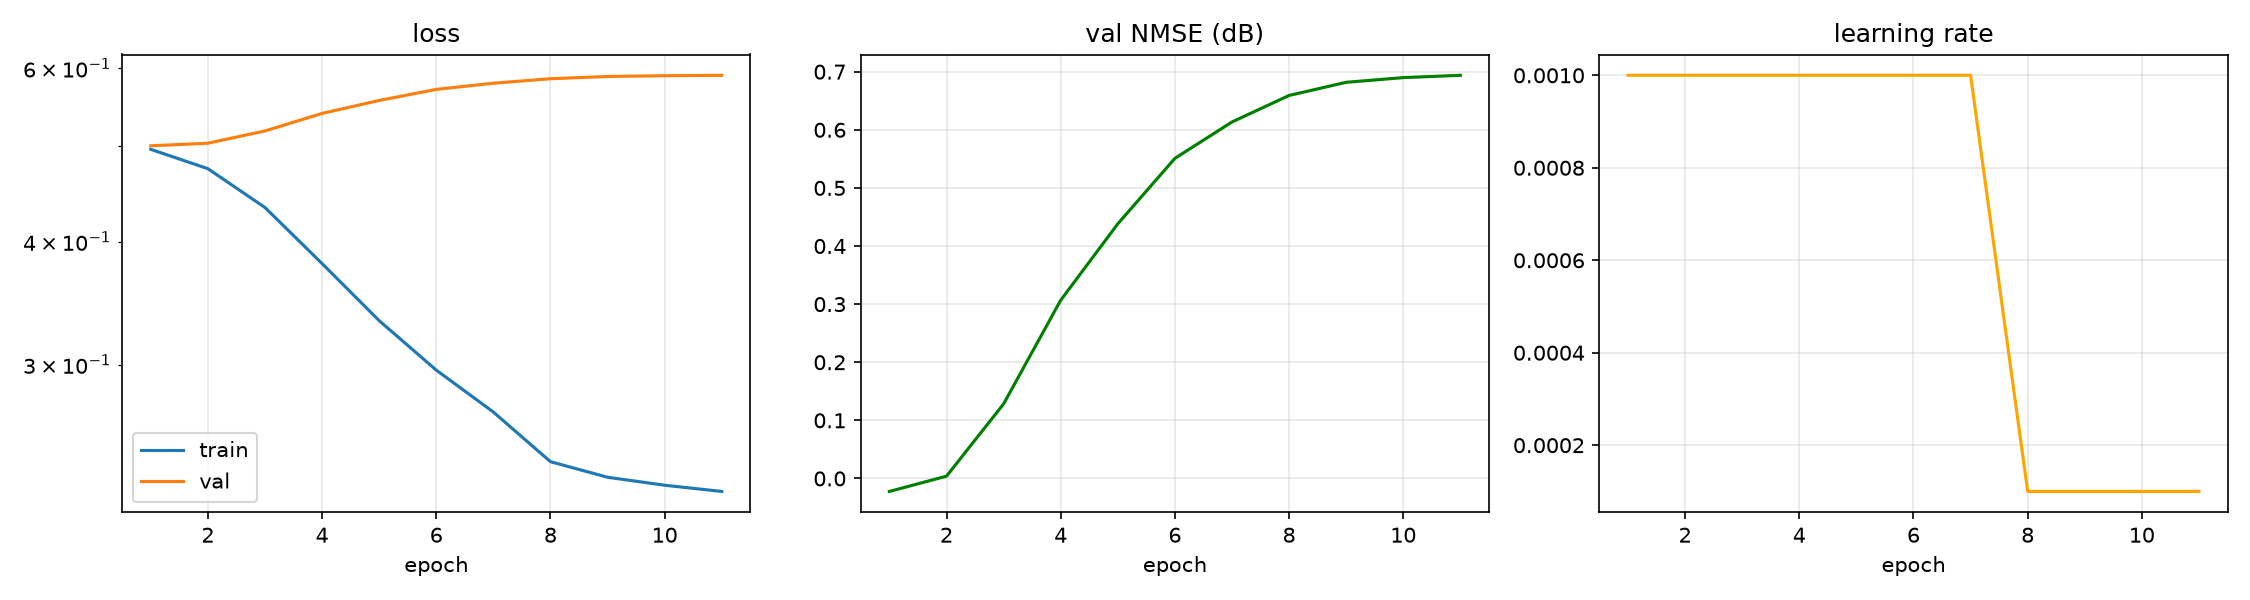

Source data for this figure (header and first rows):
epoch, time, train_loss, val_loss, val_nmse_db, lr
1, 1.13, 0.4963, 0.5004, -0.022, 1.000e-03
2, 2.20, 0.4743, 0.5035, 0.004, 1.000e-03
3, 2.97, 0.4331, 0.5181, 0.128, 1.000e-03
4, 4.18, 0.3799, 0.5398, 0.307, 1.000e-03
5, 5.12, 0.3324, 0.5564, 0.438, 1.000e-03
6, 6.12, 0.2961, 0.571, 0.551, 1.000e-03
7, 7.25, 0.2685, 0.5793, 0.613, 1.000e-03
8, 8.42, 0.239, 0.5854, 0.659, 1.000e-04
9, 9.45, 0.2305, 0.5885, 0.682, 1.000e-04
10, 10.28, 0.2262, 0.5896, 0.690, 1.000e-04
11, 11.12, 0.2229, 0.5901, 0.694, 1.000e-04
